Run: headless pygame with SDL's dummy video driver; simulated clock (each Clock.tick advances the game by its frame time, no real sleeping); random seed 0; keys injected as events and as key.get_pressed() state; mouse plan: one left click at the window centre at the start of phase 2, then a move to the lower-right quarter at the start of phase 3.
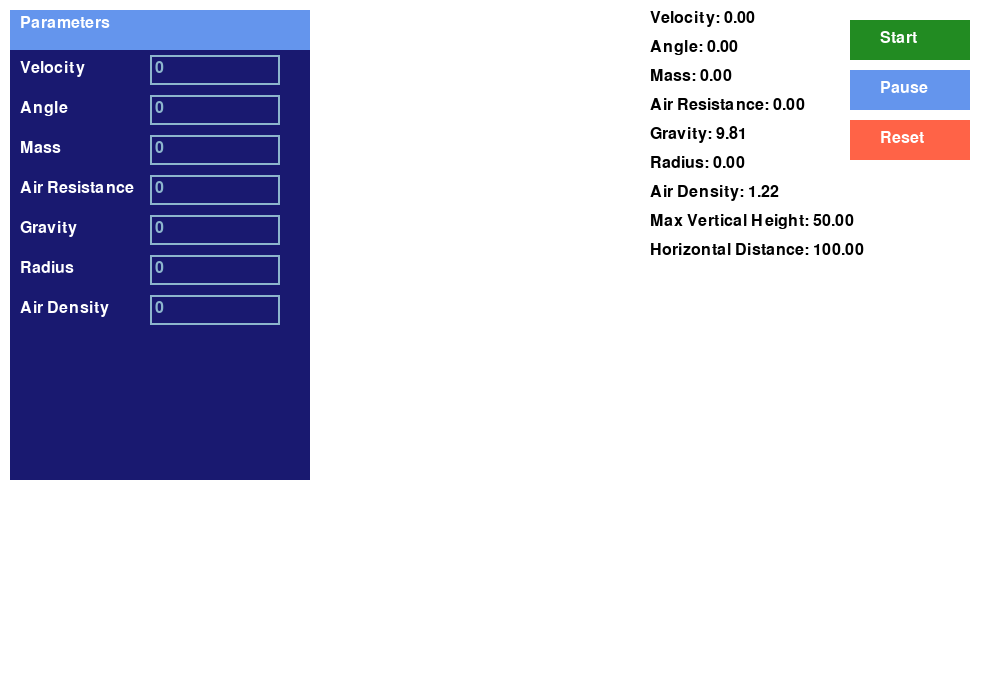
Frame 1 of 4 · flips 1–60 · no input
Frame 2 of 4 · flips 61–180 · clicked the window centre · tapped SPACE, RETURN · held RIGHT (→), D · screen unchanged from frame 1, image omitted
Frame 3 of 4 · flips 181–300 · moved the mouse to the lower-right quarter · held DOWN (↓), S · screen unchanged from frame 2, image omitted
Frame 4 of 4 · flips 301–420 · held LEFT (←), A, UP (↑), W · screen unchanged from frame 3, image omitted

The pygame program that drew these frames:

#-import pygame, math, sys--------------------------------------------------------------------------------

import pygame
import math
import sys

#-initialization----------------------------------------------------------------------------------------------

pygame.init()

#-constant-----------------------------------------------------------------------------------------------------

FPS = 60
FontSize = 24
DarkBlue = (25, 25, 112)
Red = (255, 99, 71)
Green = (34, 139, 34)
Blue = (100, 149, 237)
Gray = (200, 200, 200)
Black = (0, 0, 0)
White = (255, 255, 255)
WindowHeight = 700
WindowWidth = 1000

#-UI-Class-----------------------------------------------------------------------------------------------------------

class UI:
    def __init__(self):
        self.font = pygame.font.Font(None, FontSize)
        self.inputBoxes = self.createInputBoxes()
    def createInputBoxes(self):
        labels = ["Velocity", "Angle", "Mass", "Air Resistance", "Gravity", "Radius", "Air Density"]
        YPosition = [55, 95, 135, 175, 215, 255, 295]
        return [INPUTS(100, y, 130, 30, "0", self.font) for y in YPosition]
    def drawUi(self, screen, isSettingsVisible):
        if isSettingsVisible:
            pygame.draw.rect(screen, DarkBlue, pygame.Rect(10, 10, 300, WindowHeight - 230))
            pygame.draw.rect(screen, Blue, pygame.Rect(10, 10, 300, 40))
            titleText = self.font.render("Parameters", True, White)
            screen.blit(titleText, (20, 15))
            labels = ["Velocity", "Angle", "Mass", "Air Resistance", "Gravity", "Radius", "Air Density"]
            labelX = 20
            boxX = 150
            yOffset = 60
            rowSpacing = 40
            for i, label in enumerate(labels):
                labelSurface = self.font.render(label, True, White)
                screen.blit(labelSurface, (labelX, yOffset))
                self.inputBoxes[i].rect.x = boxX
                self.inputBoxes[i].rect.y = yOffset - 5
                self.inputBoxes[i].update(screen)
                yOffset += rowSpacing

    def simulationControl(self, screen):
        buttonX = WindowWidth - 150
        buttonY = 20
        buttonWidth, buttonHeight = 120, 40
        buttonSpacing = 50
        pygame.draw.rect(screen, Green, pygame.Rect(buttonX, buttonY, buttonWidth, buttonHeight))
        pygame.draw.rect(screen, Blue, pygame.Rect(buttonX, buttonY + buttonSpacing, buttonWidth, buttonHeight))
        pygame.draw.rect(screen, Red, pygame.Rect(buttonX, buttonY + 2 * buttonSpacing, buttonWidth, buttonHeight))
        screen.blit(self.font.render("Start", True, White), (buttonX + 30, buttonY + 10))
        screen.blit(self.font.render("Pause", True, White), (buttonX + 30, buttonY + buttonSpacing + 10))
        screen.blit(self.font.render("Reset", True, White), (buttonX + 30, buttonY + 2 * buttonSpacing + 10))
        return (
            pygame.Rect(buttonX, buttonY, buttonWidth, buttonHeight),
            pygame.Rect(buttonX, buttonY + buttonSpacing, buttonWidth, buttonHeight),
            pygame.Rect(buttonX, buttonY + 2 * buttonSpacing, buttonWidth, buttonHeight),
        )


#-INPUT-Class-----------------------------------------------------------------------------------------------------------

class INPUTS:
    def __init__(self, x, y, w, h, initialText, font):
        self.rect = pygame.Rect(x, y, w, h)
        self.color = pygame.Color("LightSkyBlue3")
        self.text = initialText
        self.active = False
        self.change = False
        self.font = font
    def update(self, screen):
        txtSurface = self.font.render(self.text, True, self.color)
        pygame.draw.rect(screen, self.color, self.rect, 2)
        screen.blit(txtSurface, (self.rect.x + 5, self.rect.y + 5))
    def handleEvent(self, event):
        if event.type == pygame.MOUSEBUTTONDOWN:
            self.active = self.rect.collidepoint(event.pos)
            self.color = pygame.Color("DodgerBlue2") if self.active else pygame.Color("LightSkyBlue3")
        elif event.type == pygame.KEYDOWN and self.active:
            if event.key == pygame.K_RETURN:
                self.change = True
            elif event.key == pygame.K_BACKSPACE:
                self.text = self.text[:-1]
            else:
                if event.unicode.isdigit() or event.unicode in ".-":
                    self.text += event.unicode
    def getValue(self):
        try:
            return float(self.text)
        except ValueError:
            return 0.0


#-RENDERER-Class-----------------------------------------------------------------------------------------------------------

class RENDERER:
    def __init__(self):
        self.font = pygame.font.Font(None, FontSize)
    def drawProjectile(self, screen, projectile):
        if len(projectile.positions) > 1:
            pygame.draw.lines(screen, Black, False, [(int(pos[0]), int(pos[1])) for pos in projectile.positions], 2)

    def drawEquations(self, screen, projectile):
        if not projectile.running:
            textLines = [
                f"Velocity: {projectile.velocity:.2f}",
                f"Angle: {projectile.angle:.2f}",
                f"Mass: {projectile.mass:.2f}",
                f"Air Resistance: {projectile.airResistance:.2f}",
                f"Gravity: {projectile.gravity:.2f}",
                f"Radius: {projectile.radius:.2f}",
                f"Air Density: {projectile.airVelocity:.2f}",
                f"Max Vertical Height: {WindowHeight - projectile.maxHeight:.2f}",
                f"Horizontal Distance: {projectile.maxDistance:.2f}"
            ]
            yOffset = 10
            for line in textLines:
                textSurface = self.font.render(line, True, Black)
                screen.blit(textSurface, (WindowWidth - 350, yOffset))
                yOffset += FontSize + 5


#-PHYSICSENGINE-Class-----------------------------------------------------------------------------------------------------------

class PHYSICSENGINE:
    def __init__(self):
        self.vx = 0
        self.vy = 0
        self.radius = 0
        self.Area = 3.14159 * (self.radius ** 2)
        self.collision = False
        self.velocity = 0
        self.airResistance = 0
        self.airVelocity = 1.22
        self.angle = 0
        self.mass = 0
        self.gravity = 9.81
        self.x = 100
        self.y = WindowHeight - 50
        self.initial_y = self.y
        self.maxHeight = self.y
        self.maxDistance = self.x
        self.positions = [(self.x, self.y)]
        self.t = 0
        self.running = False
        self.bounceCoefficient = 0.75
    def start(self):
        self.running = True
    def reset(self):
        self.__init__()
    def pause(self):
        self.running = False
    def setVelocityANDangle(self, velocity, angle):
        self.velocity = velocity
        self.angle = angle
        self.vx = self.velocity * math.cos(math.radians(self.angle))
        self.vy = -self.velocity * math.sin(math.radians(self.angle))  # Negative for upward movement
    def update(self, dt):
            if not self.running:
                return
            speed = math.sqrt(self.vx ** 2 + self.vy ** 2)
            drag = 0.5 * self.airResistance * self.airVelocity * self.Area * (speed ** 2)
            drag = drag / self.mass
            self.vx -= drag * (self.vx / speed) * dt
            self.vy -= drag * (self.vy / speed) * dt
            self.vy += self.gravity * dt
            self.x += self.vx * dt
            self.y += self.vy * dt
            if self.vy < 0 and self.y < self.maxHeight:
                self.maxHeight = self.y
                self.maxDistance = self.x
            if self.y >= WindowHeight - 50 - self.radius:
                self.y = WindowHeight - 50 - self.radius
                self.vy *= -self.bounceCoefficient
                if abs(self.vy) < 0.1:
                    self.vy = 0
                    self.running = False
            self.positions.append((self.x, self.y))

#-MAIN-Class-----------------------------------------------------------------------------------------------------------

class MAIN:
    def run(self):
        screen = pygame.display.set_mode((WindowWidth, WindowHeight))
        pygame.display.set_caption("PROJECTILE SIMULATOR")
        clock = pygame.time.Clock()
        ui = UI()
        renderer = RENDERER()
        projectile = PHYSICSENGINE()
        startButton, pauseButton, resetButton = None, None, None
        isSettingVisible = True
        running = True
        while running:
            dt = clock.tick(FPS) / 1000.00
            for event in pygame.event.get():
                if event.type == pygame.QUIT:
                    running = False
                for box in ui.inputBoxes:
                    box.handleEvent(event)
                if event.type == pygame.MOUSEBUTTONDOWN:
                    if startButton and startButton.collidepoint(event.pos):
                        massValue = ui.inputBoxes[2].getValue()
                        if massValue == 0:
                            print("ERROR: Mass cannot BE ZERO")
                            ui.inputBoxes[2].color = pygame.Color("red")
                        else:
                            projectile.setVelocityANDangle(ui.inputBoxes[0].getValue(), ui.inputBoxes[1].getValue())
                            projectile.mass = massValue
                            projectile.airResistance = ui.inputBoxes[3].getValue()
                            projectile.gravity = ui.inputBoxes[4].getValue()
                            projectile.radius = ui.inputBoxes[5].getValue()
                            projectile.airVelocity = ui.inputBoxes[6].getValue()
                            projectile.start()
                            isSettingVisible = False
                    elif pauseButton and pauseButton.collidepoint(event.pos):
                        projectile.pause()
                    elif resetButton and resetButton.collidepoint(event.pos):
                        projectile.reset()
                        isSettingVisible = True
            if projectile.running:
                projectile.update(dt)
            screen.fill(White)
            startButton, pauseButton, resetButton = ui.simulationControl(screen)
            if isSettingVisible:
                ui.drawUi(screen, True)
            renderer.drawProjectile(screen, projectile)
            renderer.drawEquations(screen, projectile)
            pygame.display.flip()
        pygame.quit()
        sys.exit()
if __name__ == "__main__":
    MAIN().run()
